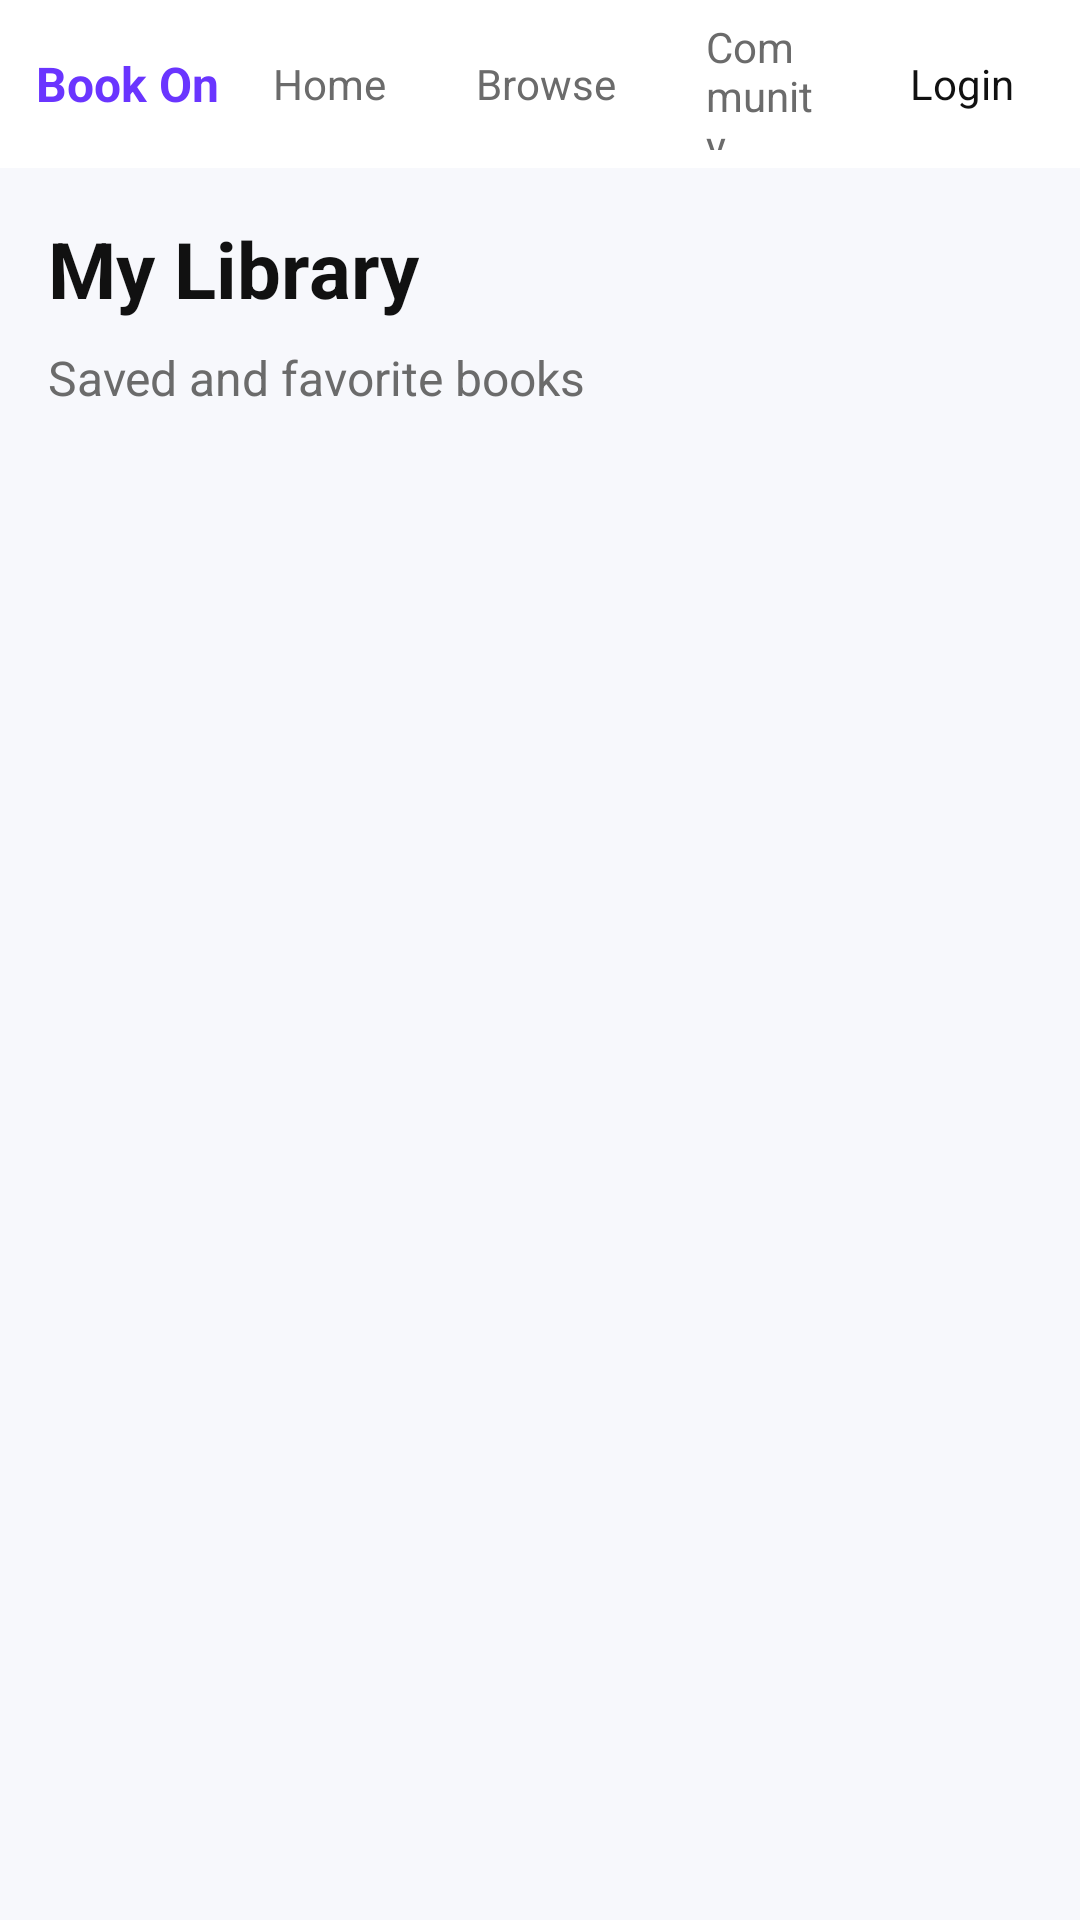

This screen was rendered from an Android layout file. Write that file and the resources it references.
<!-- AndroidManifest.xml: application theme Theme.BookOn -->
<!-- res/layout/activity_library.xml -->
<?xml version="1.0" encoding="utf-8"?>
<LinearLayout xmlns:android="http://schemas.android.com/apk/res/android"
    android:id="@+id/main"
    android:layout_width="match_parent"
    android:layout_height="match_parent"
    android:orientation="vertical"
    android:background="@color/light_gray">

    
    <LinearLayout
        android:layout_width="match_parent"
        android:layout_height="56dp"
        android:orientation="horizontal"
        android:gravity="center_vertical"
        android:paddingHorizontal="12dp"
        android:background="@color/surface">

        
        <TextView
            android:id="@+id/tvAppName"
            android:layout_width="wrap_content"
            android:layout_height="wrap_content"
            android:text="@string/app_name"
            android:textSize="16sp"
            android:textStyle="bold"
            android:textColor="@color/brand" />

        
        <LinearLayout
            android:layout_width="0dp"
            android:layout_height="wrap_content"
            android:layout_weight="1"
            android:gravity="center"
            android:orientation="horizontal"
            android:paddingHorizontal="8dp">

            <TextView
                android:id="@+id/tabHome"
                android:layout_width="wrap_content"
                android:layout_height="wrap_content"
                android:paddingHorizontal="10dp"
                android:paddingVertical="6dp"
                android:text="@string/tab_home"
                android:textColor="@color/text_secondary" />

            <TextView
                android:id="@+id/tabBrowse"
                android:layout_width="wrap_content"
                android:layout_height="wrap_content"
                android:layout_marginStart="10dp"
                android:paddingHorizontal="10dp"
                android:paddingVertical="6dp"
                android:text="@string/tab_browse"
                android:textColor="@color/text_secondary" />

            <TextView
                android:id="@+id/tabCommunity"
                android:layout_width="wrap_content"
                android:layout_height="wrap_content"
                android:layout_marginStart="10dp"
                android:paddingHorizontal="10dp"
                android:paddingVertical="6dp"
                android:text="@string/tab_community"
                android:textColor="@color/text_secondary" />
        </LinearLayout>

        
        <TextView
            android:id="@+id/tabLogin"
            android:layout_width="wrap_content"
            android:layout_height="wrap_content"
            android:text="Login"
            android:textColor="#111111"
            android:paddingHorizontal="10dp"
            android:paddingVertical="6dp" />
    </LinearLayout>

    
    <LinearLayout
        android:layout_width="match_parent"
        android:layout_height="wrap_content"
        android:orientation="vertical"
        android:padding="16dp">

        <TextView
            android:id="@+id/tvLibraryTitle"
            android:layout_width="wrap_content"
            android:layout_height="wrap_content"
            android:text="My Library"
            android:textSize="26sp"
            android:textStyle="bold"
            android:textColor="#111111" />

        <TextView
            android:id="@+id/tvLibrarySubtitle"
            android:layout_width="wrap_content"
            android:layout_height="wrap_content"
            android:layout_marginTop="8dp"
            android:text="Saved and favorite books"
            android:textSize="16sp"
            android:textColor="#6B6B6B" />
    </LinearLayout>

    <androidx.recyclerview.widget.RecyclerView
        android:id="@+id/recyclerViewLibraryBooks"
        android:layout_width="match_parent"
        android:layout_height="match_parent"
        android:paddingHorizontal="16dp"
        android:paddingBottom="16dp" />

</LinearLayout>
<!-- resources referenced by this layout -->
<resources>
  <color name="brand">#6A35FF</color>
  <color name="light_gray">#F7F8FC</color>
  <color name="surface">#FFFFFFFF</color>
  <color name="text_secondary">#6B6B6B</color>
  <string name="app_name">Book On</string>
  <string name="tab_browse">Browse</string>
  <string name="tab_community">Community</string>
  <string name="tab_home">Home</string>
  <style name="Theme.BookOn" parent="Base.Theme.BookOn" />
  <style name="Base.Theme.BookOn" parent="Theme.MaterialComponents.DayNight.NoActionBar">
          
          <item name="android:windowAnimationStyle">@style/Animation_None</item>
          <item name="colorPrimary">@color/brand</item>
          <item name="colorPrimaryVariant">@color/brand_dark</item>
          <item name="colorSecondary">@color/accent_gold</item>
          <item name="android:statusBarColor">@color/brand_dark</item>
      </style>
  <style name="Animation_None">
          <item name="android:activityOpenEnterAnimation">@null</item>
          <item name="android:activityOpenExitAnimation">@null</item>
          <item name="android:activityCloseEnterAnimation">@null</item>
          <item name="android:activityCloseExitAnimation">@null</item>
      </style>
  <color name="brand_dark">#5B2EFF</color>
  <color name="accent_gold">#F4B400</color>
</resources>
